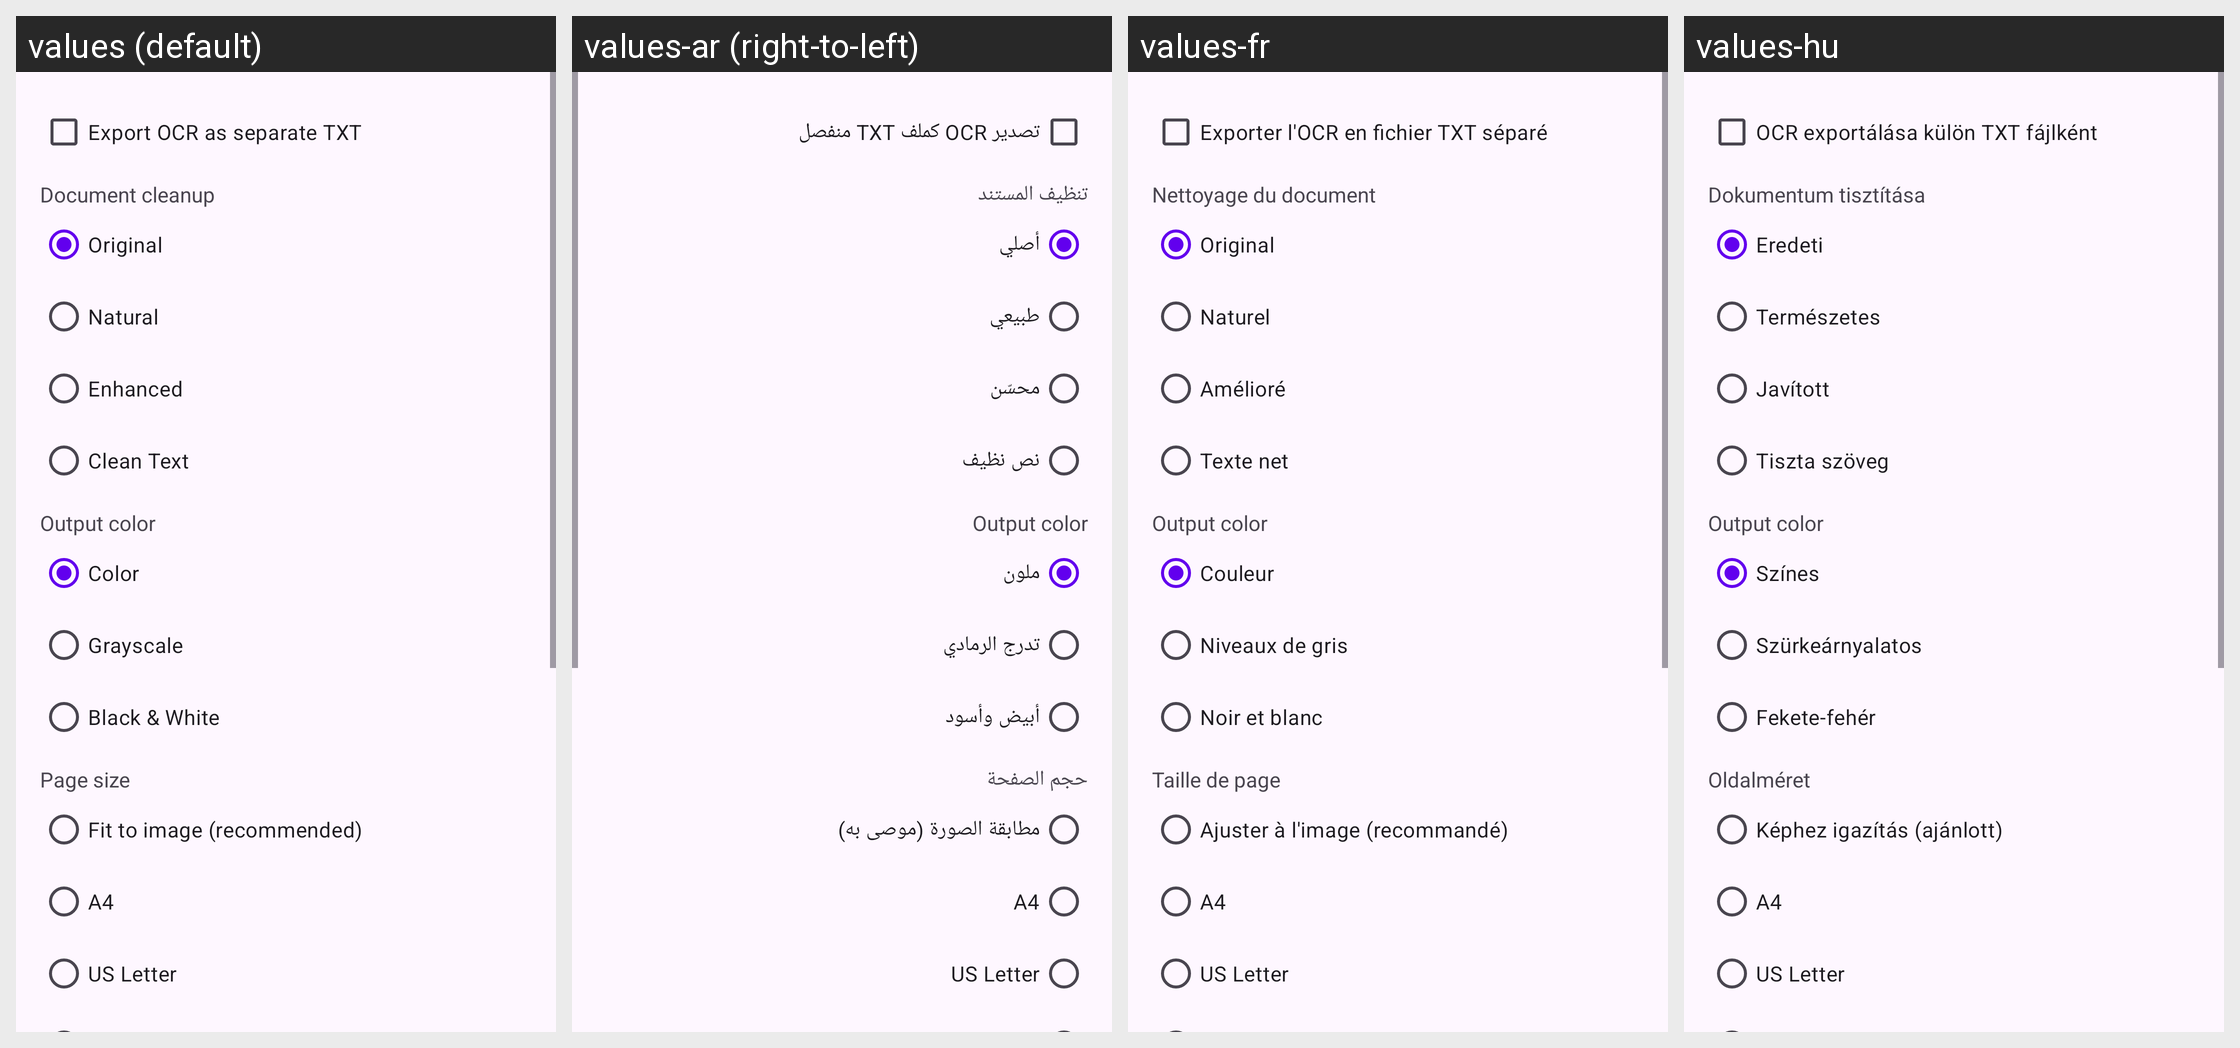

The same Android screen rendered under several of its app's locales, left to right. List the strings drawn on it with the default value and each locale's translation.
Android screen res/layout/dialog_export_options.xml rendered under 4 locales, left to right: values (default), values-ar (right-to-left), values-fr, values-hu. Device: Nexus 5 (rendered at 1080×1920; each locale shown at half size, 540×960, under a caption strip naming it); theme Theme.MakeACopy.
Other locales in the repository, not shown: values-cs, values-da, values-de, values-el, values-es, values-fa, values-hi, values-it, values-nb, values-nl, values-pl, values-pt, values-ro, values-ru, values-sk, values-sv, values-th, values-tr, values-zh.
Strings drawn on this screen, with the default value and each locale's value (text and hints the layout hard-codes, and strings that could not be matched under every locale, appear in the picture but are not listed):

include_ocr_text
  values: Export OCR as separate TXT
  values-ar: تصدير OCR كملف TXT منفصل
  values-fr: Exporter l'OCR en fichier TXT séparé
  values-hu: OCR exportálása külön TXT fájlként

document_cleanup_title
  values: Document cleanup
  values-ar: تنظيف المستند
  values-fr: Nettoyage du document
  values-hu: Dokumentum tisztítása

document_cleanup_original
  values: Original
  values-ar: أصلي
  values-fr: Original
  values-hu: Eredeti

document_cleanup_natural
  values: Natural
  values-ar: طبيعي
  values-fr: Naturel
  values-hu: Természetes

document_cleanup_enhanced
  values: Enhanced
  values-ar: محسّن
  values-fr: Amélioré
  values-hu: Javított

document_cleanup_clean_text
  values: Clean Text
  values-ar: نص نظيف
  values-fr: Texte net
  values-hu: Tiszta szöveg

output_color_title
  values: Output color
  values-ar: Output color  [not translated; the default value is used]
  values-fr: Output color  [not translated; the default value is used]
  values-hu: Output color  [not translated; the default value is used]

pdf_bw_mode_none
  values: Color
  values-ar: ملون
  values-fr: Couleur
  values-hu: Színes

convert_to_grayscale
  values: Grayscale
  values-ar: تدرج الرمادي
  values-fr: Niveaux de gris
  values-hu: Szürkeárnyalatos

pdf_bw_mode_robust
  values: Black & White
  values-ar: أبيض وأسود
  values-fr: Noir et blanc
  values-hu: Fekete-fehér

page_format_label
  values: Page size
  values-ar: حجم الصفحة
  values-fr: Taille de page
  values-hu: Oldalméret

page_format_fit
  values: Fit to image (recommended)
  values-ar: مطابقة الصورة (موصى به)
  values-fr: Ajuster à l'image (recommandé)
  values-hu: Képhez igazítás (ajánlott)

page_format_a4
  values: A4
  values-ar: A4
  values-fr: A4
  values-hu: A4

page_format_letter
  values: US Letter
  values-ar: US Letter
  values-fr: US Letter
  values-hu: US Letter

jpeg_mode_none
  values: Color
  values-ar: ملون
  values-fr: Couleur
  values-hu: Színes

jpeg_mode_auto
  values: Grayscale
  values-ar: تدرج الرمادي
  values-fr: Niveaux de gris
  values-hu: Szürkeárnyalatos

jpeg_mode_bw_text
  values: Black & White
  values-ar: أبيض وأسود
  values-fr: Noir et blanc
  values-hu: Fekete-fehér
